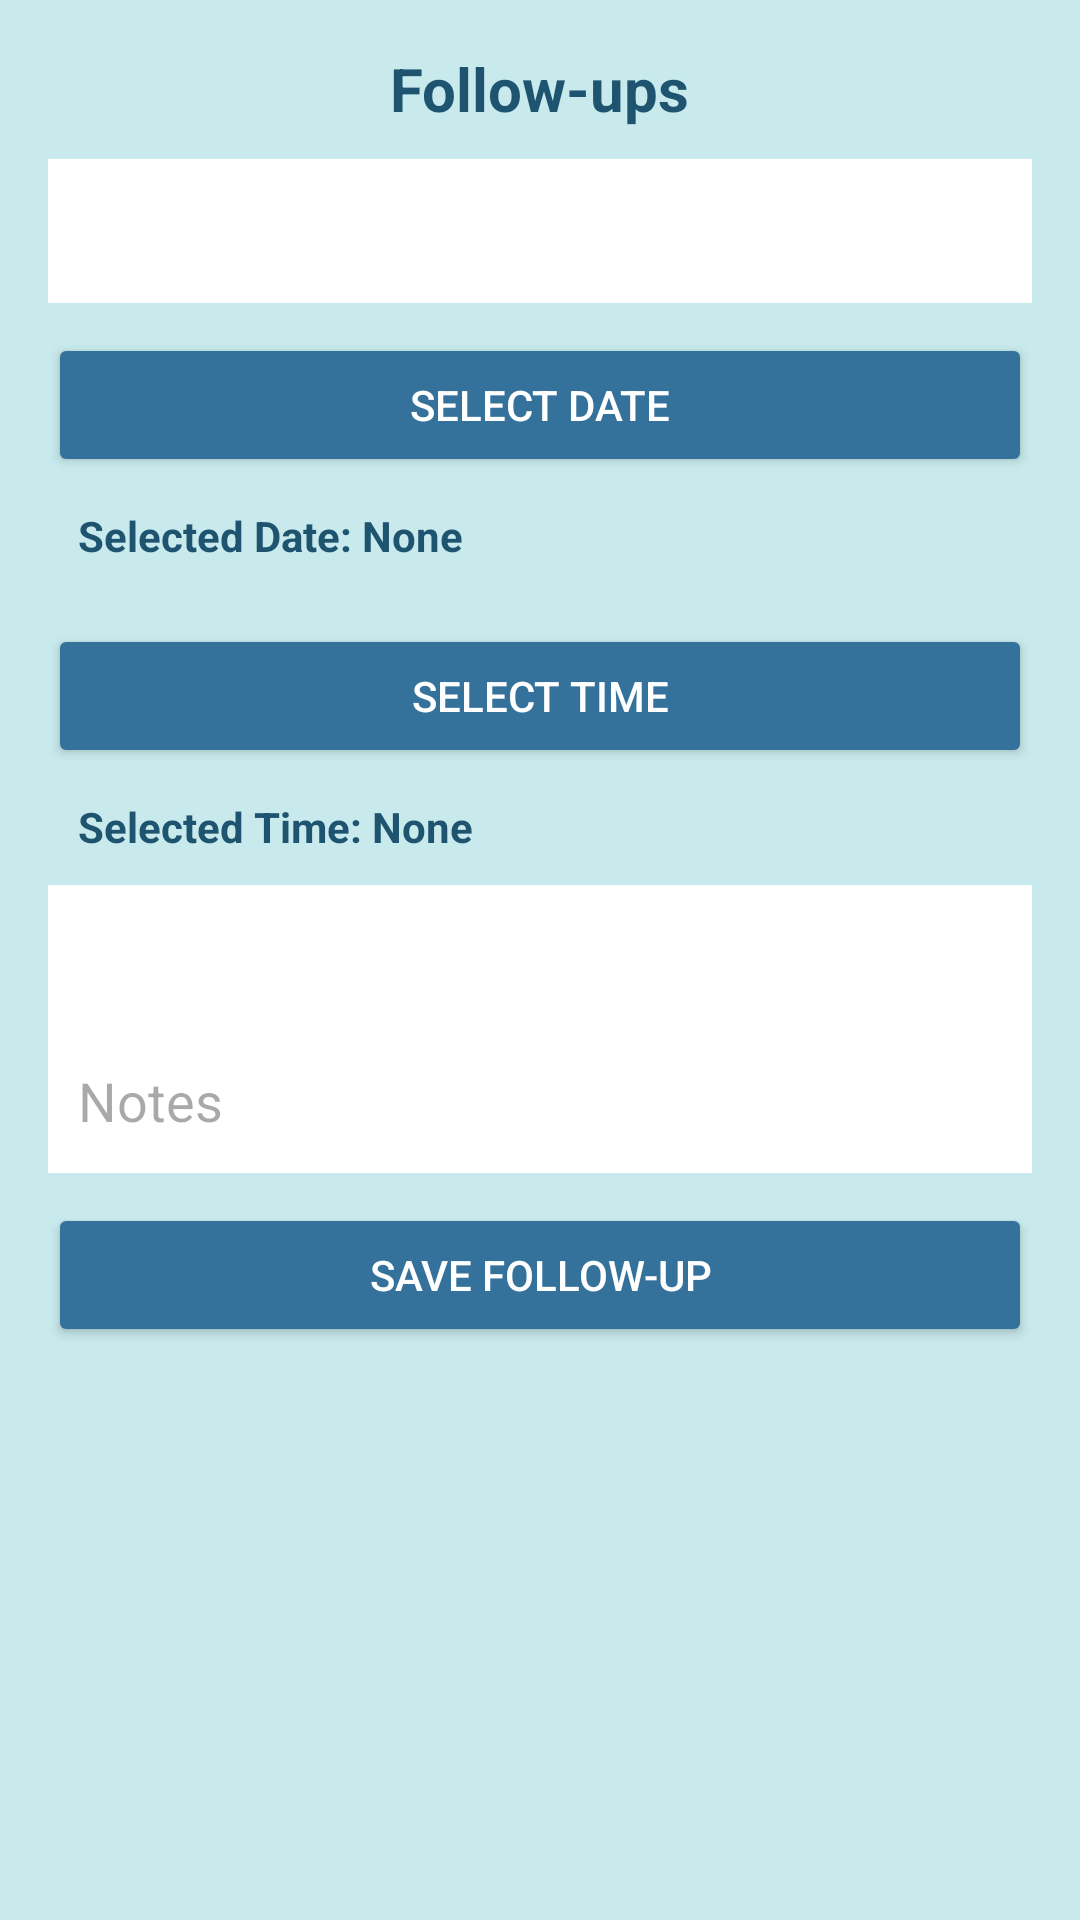

Here is an Android app screen rendered from its layout file. Give the layout XML and the strings, colors and styles it references.
<!-- AndroidManifest.xml: application theme Theme.Testm -->
<!-- res/layout/activity_followups.xml -->
<?xml version="1.0" encoding="utf-8"?>
<ScrollView xmlns:android="http://schemas.android.com/apk/res/android"
    android:layout_width="match_parent"
    android:layout_height="match_parent"
    android:background="#C8EAEC"
    android:padding="16dp">

    <LinearLayout
        android:layout_width="match_parent"
        android:layout_height="wrap_content"
        android:orientation="vertical">

        <TextView
            android:layout_width="wrap_content"
            android:layout_height="wrap_content"
            android:text="Follow-ups"
            android:textSize="20sp"
            android:textStyle="bold"
            android:textColor="#1E5470"
            android:layout_gravity="center"
            android:paddingBottom="10dp" />

        <Spinner
            android:id="@+id/spinnerCustomerLead"
            android:layout_width="match_parent"
            android:layout_height="wrap_content"
            android:background="#FFFFFF"
            android:minHeight="48dp"
            android:padding="10dp" />

        <Button
            android:id="@+id/btnSelectDate"
            android:layout_width="match_parent"
            android:layout_height="wrap_content"
            android:text="Select Date"
            android:textColor="#FFFFFF"
            android:backgroundTint="#34729C"
            android:padding="12dp"
            android:layout_marginTop="10dp"/>

        <TextView
            android:id="@+id/tvSelectedDate"
            android:layout_width="match_parent"
            android:layout_height="wrap_content"
            android:text="Selected Date: None"
            android:padding="10dp"
            android:textColor="#1E5470"
            android:textStyle="bold"/>

        <Button
            android:id="@+id/btnSelectTime"
            android:layout_width="match_parent"
            android:layout_height="wrap_content"
            android:text="Select Time"
            android:textColor="#FFFFFF"
            android:backgroundTint="#34729C"
            android:padding="12dp"
            android:layout_marginTop="10dp"/>

        <TextView
            android:id="@+id/tvSelectedTime"
            android:layout_width="match_parent"
            android:layout_height="wrap_content"
            android:text="Selected Time: None"
            android:padding="10dp"
            android:textColor="#1E5470"
            android:textStyle="bold"/>

        <Spinner
            android:id="@+id/spinnerFollowupType"
            android:layout_width="match_parent"
            android:layout_height="wrap_content"
            android:background="#FFFFFF"
            android:minHeight="48dp"
            android:padding="10dp" />

        <EditText
            android:id="@+id/etFollowupNotes"
            android:layout_width="match_parent"
            android:layout_height="wrap_content"
            android:background="#FFFFFF"
            android:hint="Notes"
            android:minHeight="48dp"
            android:padding="10dp" />

        <Button
            android:id="@+id/btnSaveFollowup"
            android:layout_width="match_parent"
            android:layout_height="wrap_content"
            android:text="Save Follow-up"
            android:textColor="#FFFFFF"
            android:backgroundTint="#34729C"
            android:padding="12dp"
            android:layout_marginTop="10dp"/>
    </LinearLayout>
</ScrollView>
<!-- resources referenced by this layout -->
<resources>
  <style name="Theme.Testm" parent="Base.Theme.Testm" />
  <style name="Base.Theme.Testm" parent="Theme.Material3.DayNight.NoActionBar">
          
          
      </style>
</resources>
